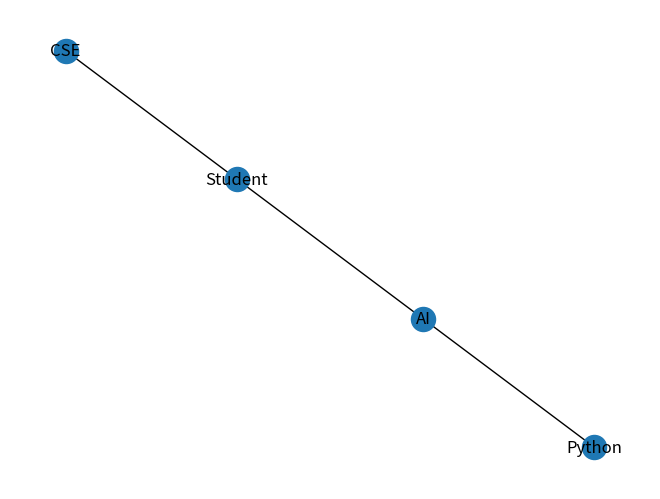

The script that saved this image:
import networkx as nx
import matplotlib.pyplot as plt

G = nx.Graph()

G.add_node("Student")
G.add_node("CSE")
G.add_node("AI")
G.add_node("Python")

G.add_edge("Student", "CSE")
G.add_edge("Student", "AI")
G.add_edge("AI", "Python")

print("Nodes:")
print(G.nodes())

print("\nEdges:")
print(G.edges())

nx.draw(G, with_labels=True)
plt.show()
